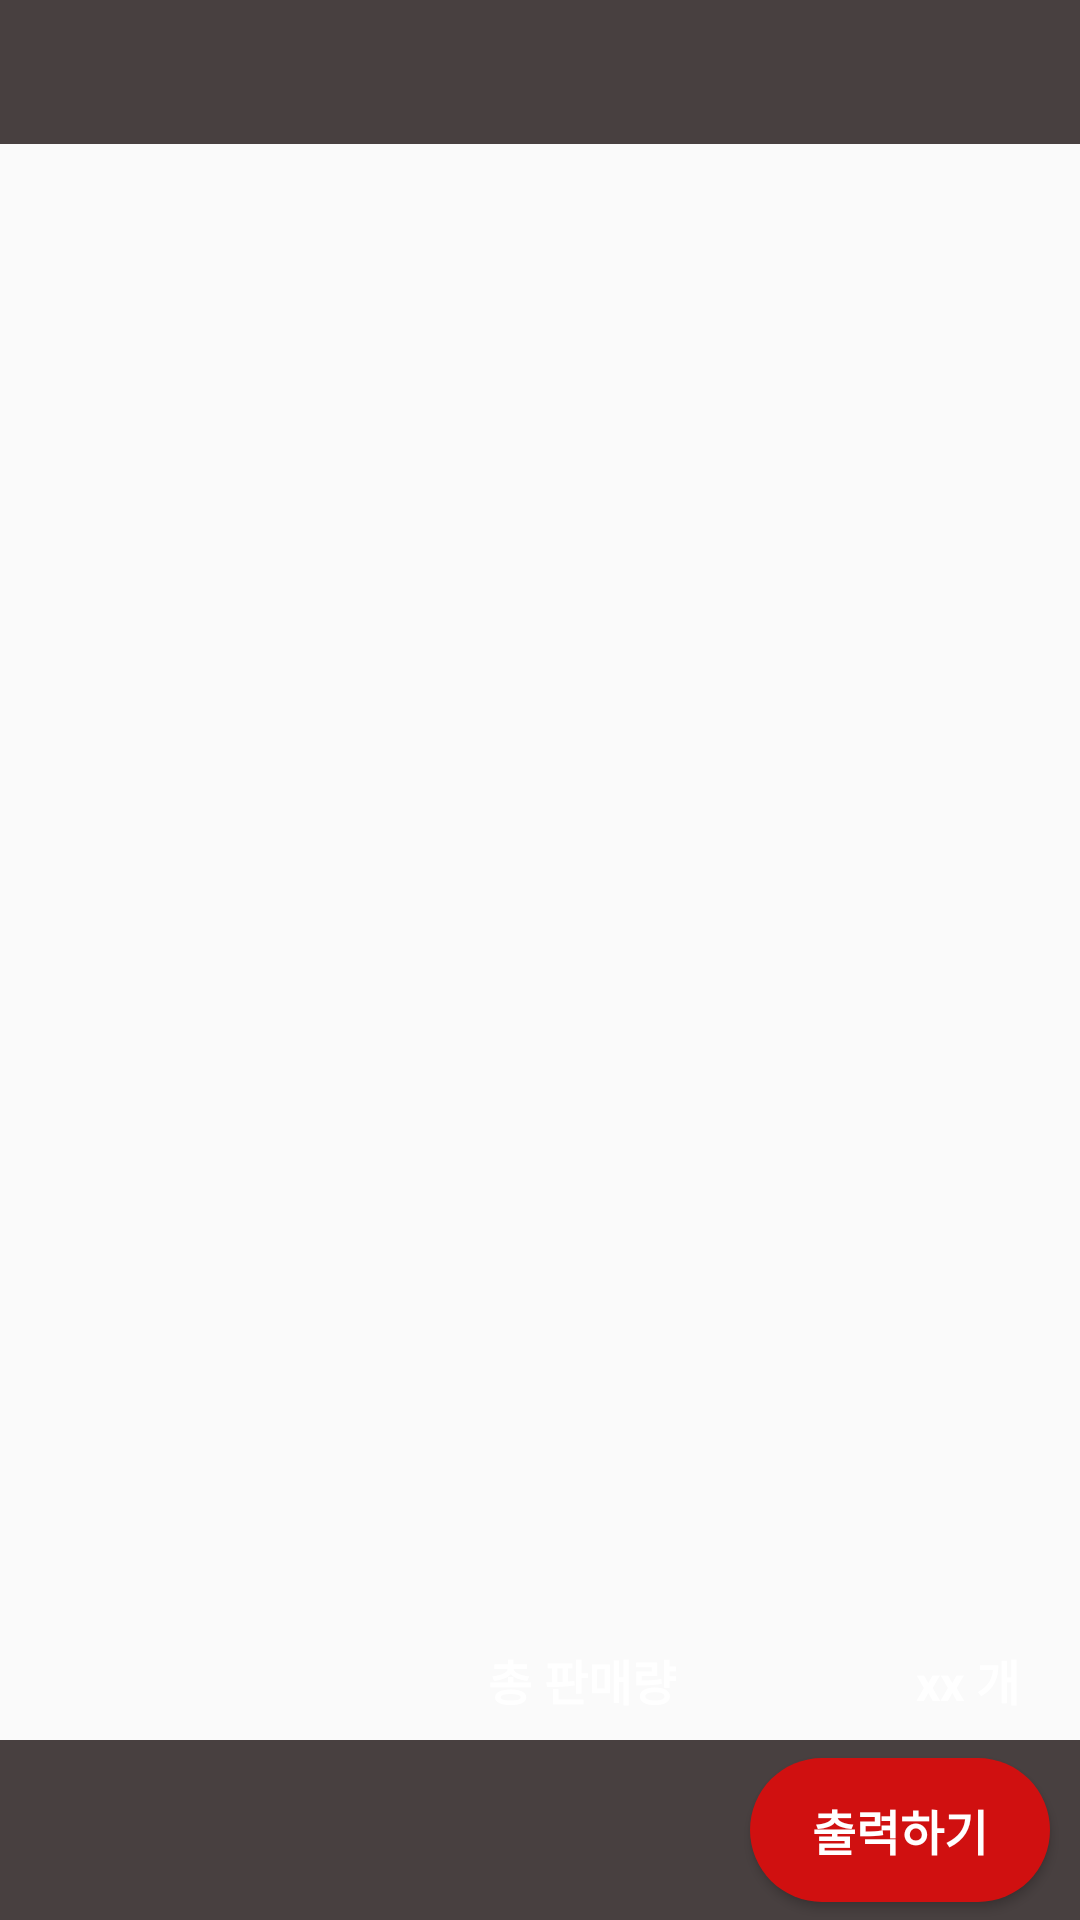

Write the Android layout XML for this screen, with the resource values it uses.
<!-- AndroidManifest.xml: application theme Theme.KioskUpgrade -->
<!-- res/layout/activity_account.xml -->
<?xml version="1.0" encoding="utf-8"?>
<androidx.constraintlayout.widget.ConstraintLayout
    xmlns:android="http://schemas.android.com/apk/res/android"
    xmlns:app="http://schemas.android.com/apk/res-auto"
    xmlns:tools="http://schemas.android.com/tools"
    android:layout_width="match_parent"
    android:layout_height="match_parent">

    <com.google.android.material.tabs.TabLayout
        android:id="@+id/tabs"
        android:layout_width="match_parent"
        android:layout_height="wrap_content"
        android:background="@color/main_color"
        app:tabTextAppearance="@style/tabTextStyle"
        app:tabMode="scrollable"
        app:tabBackground="@drawable/tab_selector"
        app:tabTextColor="@color/white"
        app:tabSelectedTextColor="@color/sub_color"
        app:tabIndicatorColor="@color/sub_color"
        app:layout_constraintTop_toTopOf="parent"
        app:layout_constraintStart_toStartOf="parent"
        app:layout_constraintEnd_toEndOf="parent" />

    <FrameLayout
        android:id="@+id/tabContent"
        android:layout_width="match_parent"
        android:layout_height="0dp"
        app:layout_constraintTop_toBottomOf="@id/tabs"
        app:layout_constraintBottom_toTopOf="@id/bottomBar2"
        app:layout_constraintStart_toStartOf="parent"
        app:layout_constraintEnd_toEndOf="parent" />

    <androidx.constraintlayout.widget.ConstraintLayout
        android:id="@+id/bottomBar2"
        android:layout_width="match_parent"
        android:layout_height="@dimen/size40"
        android:background="@color/black_200"
        app:layout_constraintBottom_toTopOf="@id/bottomBar1"
        app:layout_constraintStart_toStartOf="parent"
        app:layout_constraintEnd_toEndOf="parent">

        <TextView
            android:id="@+id/infoTitle"
            android:layout_width="wrap_content"
            android:layout_height="wrap_content"
            android:text="총 판매량"
            android:textSize="@dimen/fsize16"
            android:textColor="@color/white"
            android:textStyle="bold"
            android:layout_marginEnd="@dimen/size80"
            app:layout_constraintTop_toTopOf="parent"
            app:layout_constraintBottom_toBottomOf="parent"
            app:layout_constraintEnd_toStartOf="@id/infoContent"/>

        <TextView
            android:id="@+id/infoContent"
            android:layout_width="wrap_content"
            android:layout_height="wrap_content"
            android:text="xx 개"
            android:textSize="@dimen/fsize16"
            android:textColor="@color/white"
            android:textStyle="bold"
            android:layout_marginEnd="@dimen/size20"
            app:layout_constraintTop_toTopOf="parent"
            app:layout_constraintBottom_toBottomOf="parent"
            app:layout_constraintEnd_toEndOf="parent"/>

    </androidx.constraintlayout.widget.ConstraintLayout>

    <androidx.constraintlayout.widget.ConstraintLayout
        android:id="@+id/bottomBar1"
        android:layout_width="match_parent"
        android:layout_height="@dimen/size60"
        android:background="@color/main_color"
        app:layout_constraintBottom_toBottomOf="parent"
        app:layout_constraintStart_toStartOf="parent"
        app:layout_constraintEnd_toEndOf="parent">

        <Button
            android:id="@+id/printBtn"
            android:layout_width="@dimen/size100"
            android:layout_height="wrap_content"
            android:text="출력하기"
            android:textStyle="bold"
            android:textColor="@color/white"
            android:textSize="@dimen/fsize16"
            android:background="@drawable/modifybtn"
            android:layout_margin="@dimen/size10"
            app:layout_constraintTop_toTopOf="parent"
            app:layout_constraintBottom_toBottomOf="parent"
            app:layout_constraintEnd_toEndOf="parent"/>

    </androidx.constraintlayout.widget.ConstraintLayout>

</androidx.constraintlayout.widget.ConstraintLayout>
<!-- resources referenced by this layout -->
<resources>
  <color name="main_color">#484040</color>
  <color name="sub_color">#D01010</color>
  <color name="white">#FFFFFFFF</color>
  <dimen name="fsize16">16sp</dimen>
  <dimen name="size10">10dp</dimen>
  <dimen name="size100">100dp</dimen>
  <dimen name="size20">20dp</dimen>
  <dimen name="size40">40dp</dimen>
  <dimen name="size60">60dp</dimen>
  <dimen name="size80">80dp</dimen>
  <!-- drawable modifybtn (drawable) -->
  <?xml version="1.0" encoding="utf-8"?>
  <selector xmlns:android="http://schemas.android.com/apk/res/android">
      <item>
          <shape>
              <corners android:radius="@dimen/size120"/>
              <solid android:color="@color/sub_color"/>
          </shape>
      </item>
  </selector>
  <!-- drawable tab_selector (drawable) -->
  <?xml version="1.0" encoding="utf-8"?>
  <selector xmlns:android="http://schemas.android.com/apk/res/android">
      <item android:drawable="@color/white" android:state_selected="true">
          <shape>
              <corners
                  android:topLeftRadius="@dimen/size30"
                  android:topRightRadius="@dimen/size30" />
              <solid android:color="@color/white" />
          </shape>
      </item>
  </selector>
  <style name="tabTextStyle" parent="TextAppearance.Design.Tab">
          <item name="android:textSize">@dimen/fsize16</item>
          <item name="android:textStyle">bold</item>
      </style>
  <style name="Theme.KioskUpgrade" parent="Theme.AppCompat.Light">
          
          <item name="colorPrimary">@color/purple_500</item>
          <item name="colorPrimaryVariant">@color/purple_700</item>
          <item name="colorOnPrimary">@color/white</item>
          
          <item name="colorSecondary">@color/teal_200</item>
          <item name="colorSecondaryVariant">@color/teal_700</item>
          <item name="colorOnSecondary">@color/black</item>
          
          <item name="android:statusBarColor" tools:targetApi="l">?attr/colorPrimaryVariant</item>
          
          <item name="windowActionBar">false</item>
          <item name="windowNoTitle">true</item>
      </style>
  <dimen name="size120">120dp</dimen>
  <dimen name="size30">30dp</dimen>
  <color name="purple_500">#FF6200EE</color>
  <color name="purple_700">#FF3700B3</color>
  <color name="teal_200">#FF03DAC5</color>
  <color name="teal_700">#FF018786</color>
  <color name="black">#FF000000</color>
</resources>
